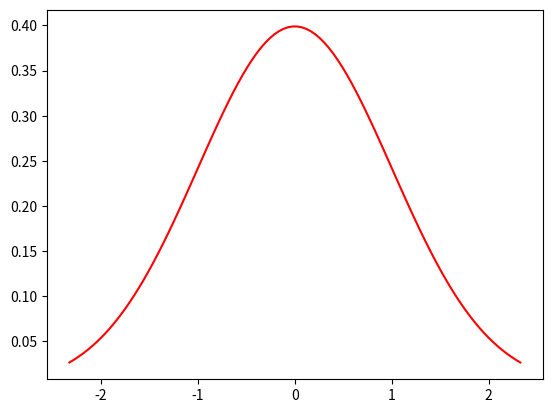
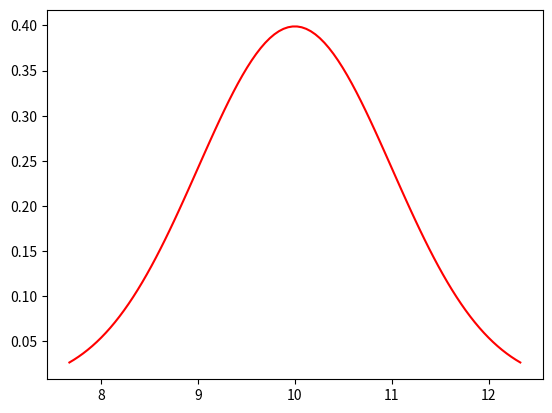
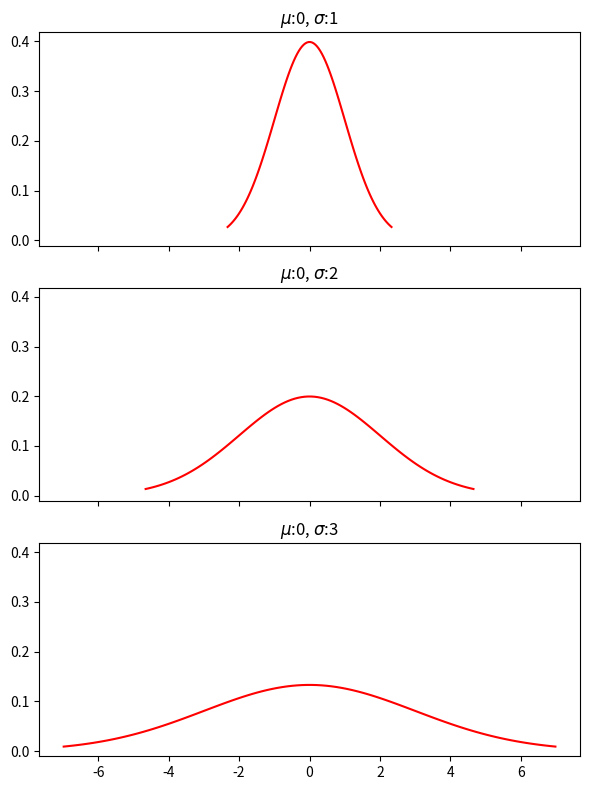
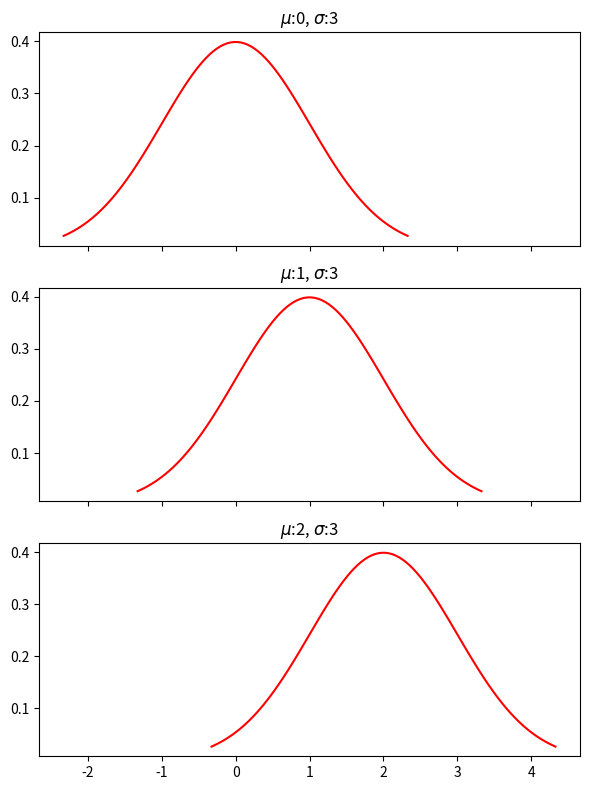
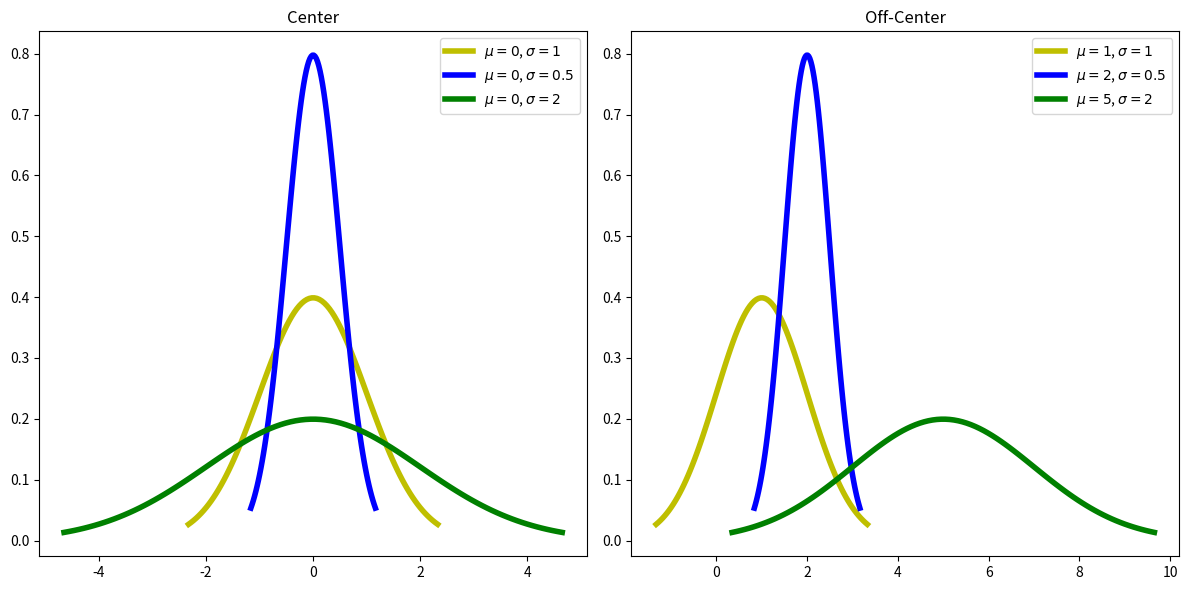
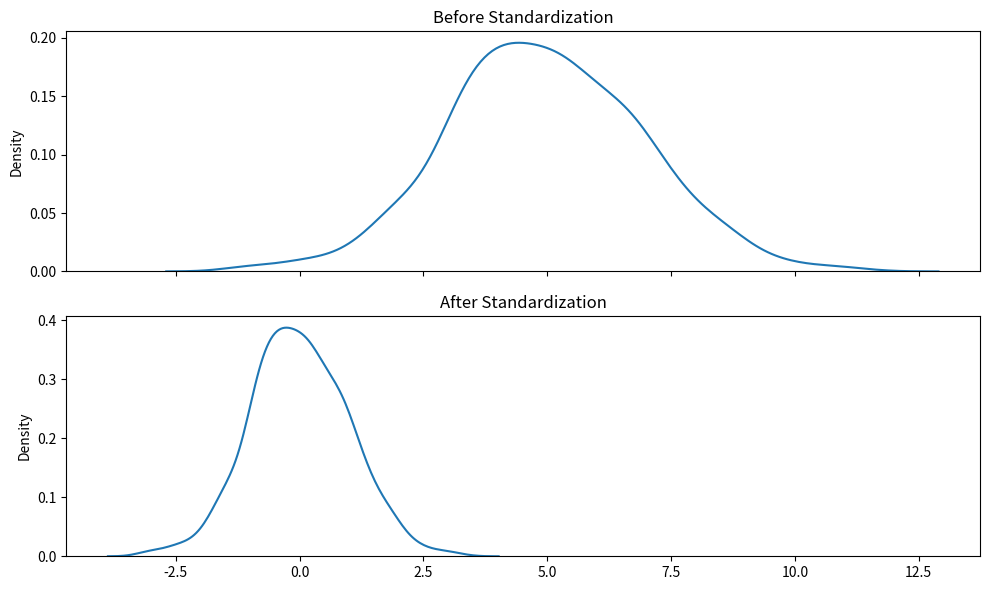

Write Python code to recreate these figures, in order.
from scipy import stats
from matplotlib import pyplot as plt
import seaborn as sns
import numpy as np
%matplotlib inline

fig, ax = plt.subplots()

# variables for our mean 'mu' and our standard deviation, 'sigma'.
mu = 0
sigma = 1
# This defines the points along the x-axis
x = np.linspace(
        stats.norm(mu, sigma).ppf(0.01), # Start plotting here       #ppf= point percent function:
        stats.norm(mu, sigma).ppf(0.99), # End plotting here         #     plot start at the 1st percentile
        100                              # Number of points          #     plot end at the 99th percentile
)
# The values as at x given by the normal curve (with mu & sigma)
y = stats.norm(mu,sigma).pdf(x)
ax.plot(x, y,'r-');

def plot_normal_curve(mu, sigma, ax):
    # This defines the points along the x-axis
    x = np.linspace(
            stats.norm(mu,sigma).ppf(0.01), # Start plotting here
            stats.norm(mu,sigma).ppf(0.99), # End plotting here
            100                             # Number of points
    )
    # The values as at x given by the normal curve (with mu & sigma)
    y = stats.norm(mu, sigma).pdf(x)
    ax.plot(x, y, 'r-');
    return ax

fig, ax = plt.subplots()
plot_normal_curve(mu=10, sigma=1, ax=ax)

fig, axs = plt.subplots(nrows=3, sharex=True, sharey=True, figsize=(6, 8))

for n, ax in enumerate(axs, start=1):
    # Make sigma slightly bigger each time
    sigma = n
    plot_normal_curve(mu=0, sigma=sigma, ax=ax)
    ax.set_title(f'$\mu$:{mu}, $\sigma$:{sigma}')

plt.tight_layout()

fig, axs = plt.subplots(nrows=3, sharex=True, sharey=True, figsize=(6, 8))

for n, ax in enumerate(axs):
    # Make mu slightly bigger each time
    mu = n 
    plot_normal_curve(mu=mu, sigma=1, ax=ax)
    ax.set_title(f'$\mu$:{mu}, $\sigma$:{sigma}')

plt.tight_layout()

# Function to plot multiple normal curves
def plot_normal_curves(parameters_list, ax):
    ''' Use a list of parameters (in dictionary form) to plot multiple normal 
        curves.
    '''
    for params in parameters_list:
        mu = params.get('mu')
        sigma = params.get('sigma')
        style = params.get('style','')
        # This defines the points along the x-axis
        x = np.linspace(
                stats.norm(mu, sigma).ppf(0.01), # Start plotting here
                stats.norm(mu, sigma).ppf(0.99), # End plotting here
                100                             # Number of points
        )
        # The values as at x given by the normal curve (with mu & sigma)
        y = stats.norm(mu, sigma).pdf(x)
        ax.plot(x, y, 
                style, 
                linewidth=4, 
                label=f'$\mu={mu}$, $\sigma={sigma}$');
    ax.legend()
    return ax

fig, (ax0, ax1) = plt.subplots(ncols=2, figsize=(12, 6))
 
# mean, standard deviation, graphing style
normal_curve_parameters = {
    # Normal curves centered at zero
    'center': [
        {'mu': 0, 'sigma': 1, 'style': 'y-'},
        {'mu': 0, 'sigma': 0.5, 'style': 'b-'},
        {'mu': 0, 'sigma': 2, 'style': 'g-'}
    ],
    # Same normal curves but with different means
    'off-center': [
        {'mu': 1, 'sigma': 1, 'style': 'y-'},
        {'mu': 2, 'sigma': 0.5, 'style': 'b-'},
        {'mu': 5, 'sigma': 2, 'style': 'g-'}
    ]
}

ax = plot_normal_curves(normal_curve_parameters['center'], ax0)
ax.set_title('Center')
 
    
ax = plot_normal_curves(normal_curve_parameters['off-center'], ax1)
ax.set_title('Off-Center')

# Neat output
plt.tight_layout()

# Let's transform the normal distribution centered on 5
# with a standard deviation of 2 into a standard normal

normal_dist = np.random.normal(loc=5, scale=2, size=1000)
z_dist = [(x - np.mean(normal_dist)) / np.std(normal_dist) 
          for x in normal_dist]

fig, (ax0, ax1) = plt.subplots(nrows=2, sharex=True, figsize=(10, 6))
sns.kdeplot(data=normal_dist, ax=ax0); # Older versions of seaborn have "data"
                                        # instead of "x"
ax0.set_title('Before Standardization')
sns.kdeplot(data=z_dist, ax=ax1);
ax1.set_title('After Standardization')
plt.tight_layout()







